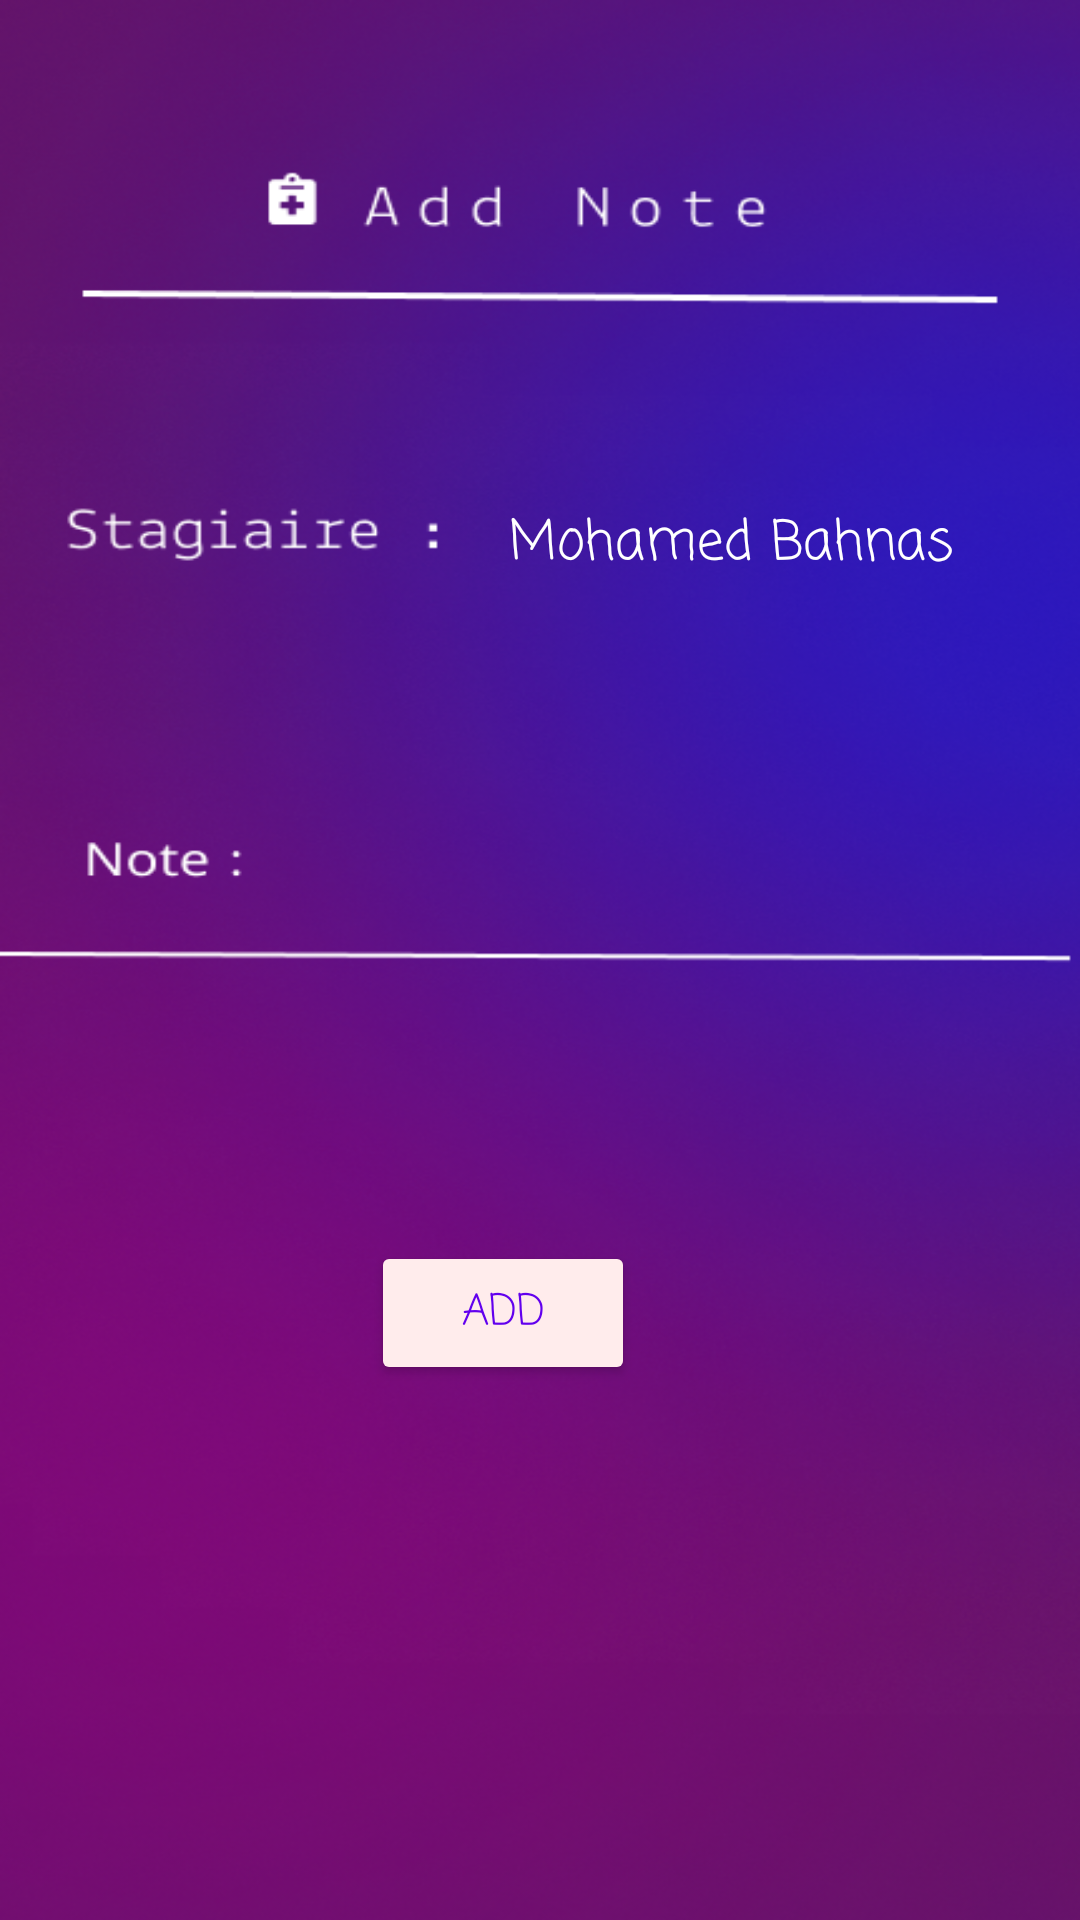

Android layout source for this screen:
<!-- AndroidManifest.xml: application theme Theme.Gestin_ISTA_3 -->
<!-- res/layout/activity_add_note.xml -->
<?xml version="1.0" encoding="utf-8"?>
<androidx.constraintlayout.widget.ConstraintLayout xmlns:android="http://schemas.android.com/apk/res/android"
    xmlns:app="http://schemas.android.com/apk/res-auto"
    xmlns:tools="http://schemas.android.com/tools"
    android:layout_width="match_parent"
    android:layout_height="match_parent"
    android:background="@drawable/addnote"
    tools:context=".Add_Note">

    <Button
        android:id="@+id/AddNoteButton"
        android:layout_width="wrap_content"
        android:layout_height="wrap_content"
        android:backgroundTint="#FFECEC"
        android:fontFamily="casual"
        android:text="ADD"
        android:textColor="@color/purple_500"
        app:layout_constraintBottom_toBottomOf="parent"
        app:layout_constraintEnd_toEndOf="parent"
        app:layout_constraintHorizontal_bias="0.455"
        app:layout_constraintStart_toStartOf="parent"
        app:layout_constraintTop_toTopOf="parent"
        app:layout_constraintVertical_bias="0.699" />

    <TextView
        android:id="@+id/NomPrenomNote"
        android:layout_width="wrap_content"
        android:layout_height="wrap_content"
        android:text="Mohamed Bahnas"
        android:fontFamily="casual"
        android:textAlignment="center"
        android:textColor="@color/white"
        android:textSize="18dp"
        app:layout_constraintBottom_toBottomOf="parent"
        app:layout_constraintEnd_toEndOf="parent"
        app:layout_constraintHorizontal_bias="0.8"
        app:layout_constraintStart_toStartOf="parent"
        app:layout_constraintTop_toTopOf="parent"
        app:layout_constraintVertical_bias="0.274" />

    <EditText
        android:id="@+id/AddNoteEditText"
        android:layout_width="wrap_content"
        android:layout_height="wrap_content"
        android:ems="10"
        android:inputType="numberDecimal"
        android:background="@android:color/transparent"
        android:textAlignment="center"
        android:textColor="@color/white"
        android:textSize="18dp"        app:layout_constraintBottom_toBottomOf="parent"
        app:layout_constraintEnd_toEndOf="parent"
        app:layout_constraintHorizontal_bias="0.92"
        app:layout_constraintStart_toStartOf="parent"
        app:layout_constraintTop_toTopOf="parent"
        app:layout_constraintVertical_bias="0.447" />
</androidx.constraintlayout.widget.ConstraintLayout>
<!-- resources referenced by this layout -->
<resources>
  <!-- drawable addnote: png bitmap (drawable-v24, 418902 bytes) -->
  <style name="Theme.Gestin_ISTA_3" parent="Theme.MaterialComponents.DayNight.NoActionBar">
          
          <item name="colorPrimary">@color/purple_500</item>
          <item name="colorPrimaryVariant">@color/purple_700</item>
          <item name="colorOnPrimary">@color/white</item>
          
          <item name="colorSecondary">@color/teal_200</item>
          <item name="colorSecondaryVariant">@color/teal_700</item>
          <item name="colorOnSecondary">@color/black</item>
          
          <item name="android:statusBarColor">?attr/colorPrimaryVariant</item>
          
      </style>
  <!-- not gathered from this repository: default colours our renderer supplied (Android Studio template values) -->
  <color name="purple_500">#FF6200EE</color>
  <color name="purple_700">#FF3700B3</color>
  <color name="teal_200">#FF03DAC5</color>
  <color name="teal_700">#FF018786</color>
  <color name="black">#FF000000</color>
  <color name="white">#FFFFFFFF</color>
</resources>
